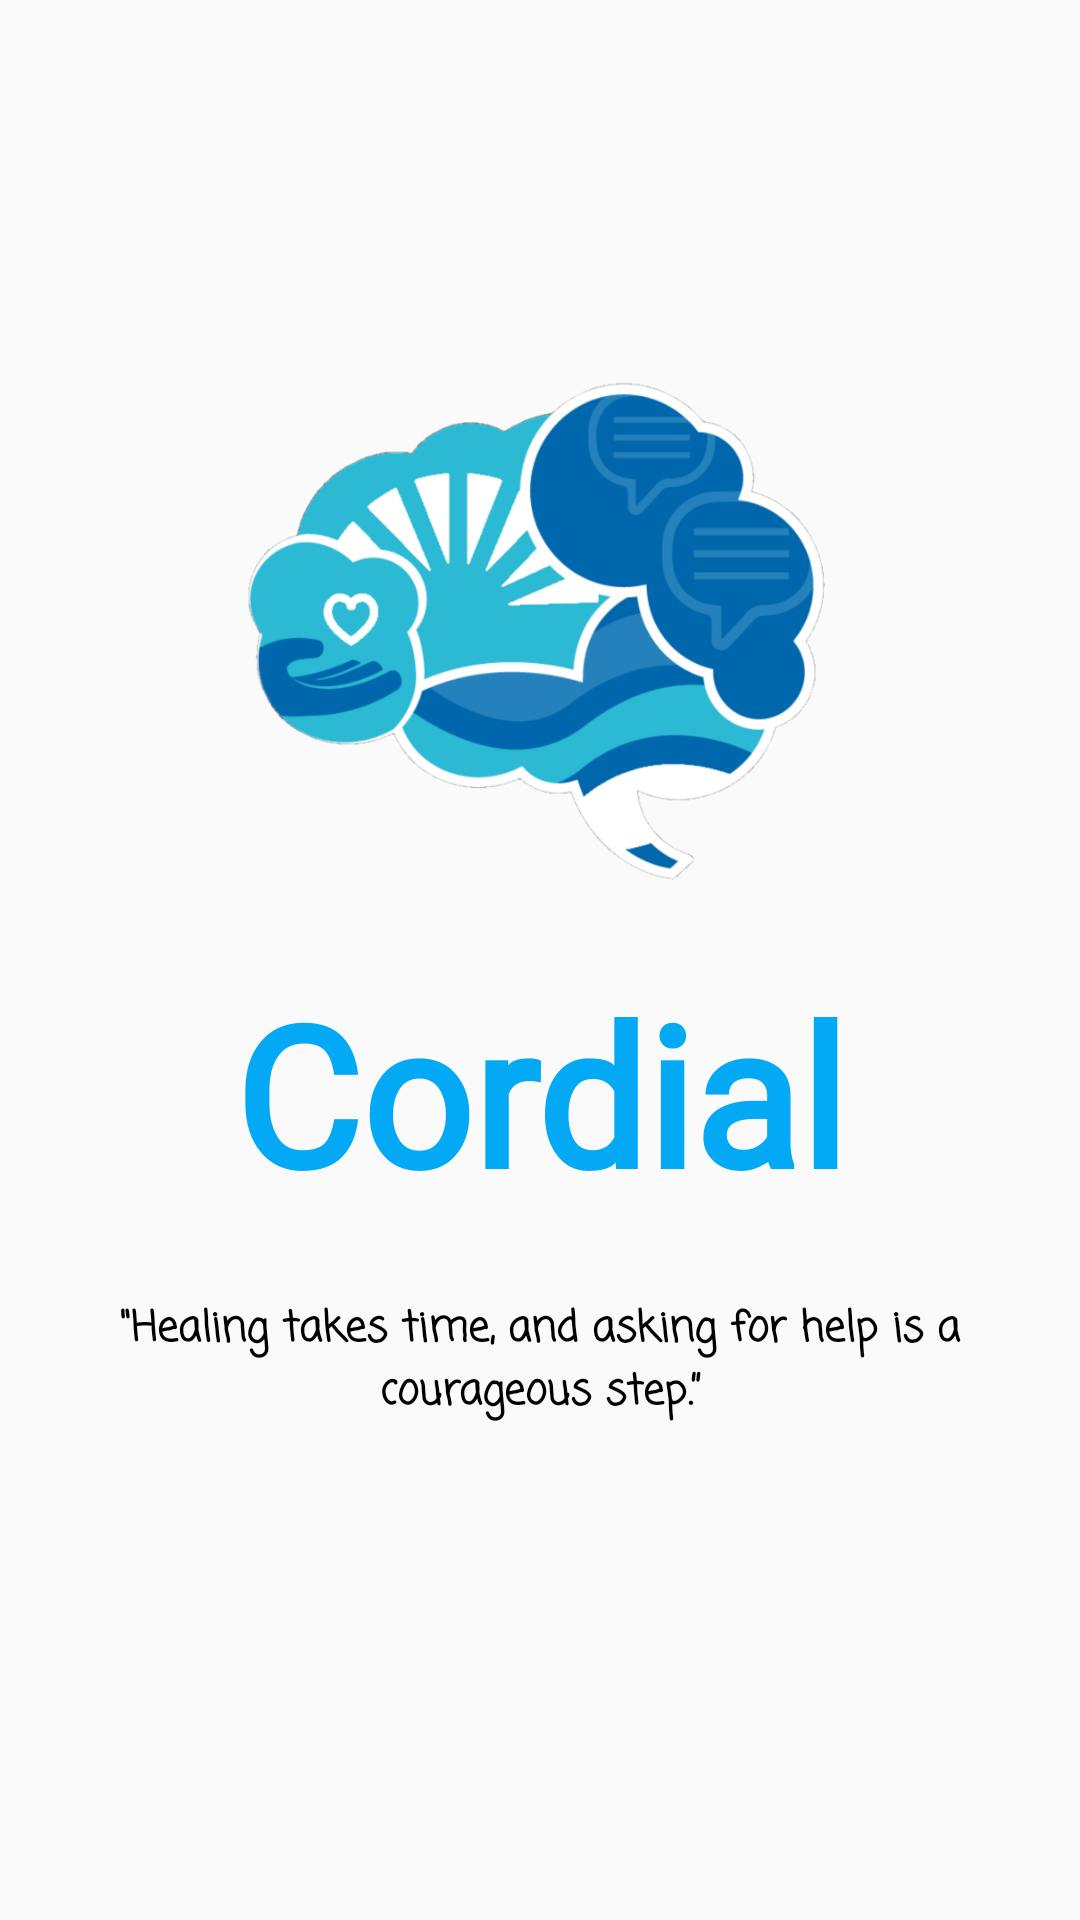

Reconstruct the res/layout file that produces this screen, plus the resources it refers to.
<!-- AndroidManifest.xml: application theme AppTheme -->
<!-- res/layout/activity_main.xml -->
<?xml version="1.0" encoding="utf-8"?>
<androidx.constraintlayout.widget.ConstraintLayout xmlns:android="http://schemas.android.com/apk/res/android"
    xmlns:app="http://schemas.android.com/apk/res-auto"
    xmlns:tools="http://schemas.android.com/tools"
    android:layout_width="match_parent"
    android:layout_height="match_parent"
    tools:context=".MainActivity">


    <ImageView
        android:id="@+id/imageView"
        android:layout_width="200dp"
        android:layout_height="200dp"
        android:contentDescription="@string/app_name"
        android:src="@drawable/logo"
        app:layout_constraintBottom_toBottomOf="parent"
        app:layout_constraintEnd_toEndOf="parent"
        app:layout_constraintHorizontal_bias="0.497"
        app:layout_constraintStart_toStartOf="parent"
        app:layout_constraintTop_toTopOf="parent"
        app:layout_constraintVertical_bias="0.256" />

    <TextView
        android:id="@+id/textView"
        android:layout_width="match_parent"
        android:layout_height="wrap_content"
        android:fontFamily="@font/allura"
        android:text="@string/app_name"
        android:textAlignment="center"
        android:textColor="#03A9F4"
        android:textSize="65sp"
        android:textStyle="bold"
        app:layout_constraintBottom_toBottomOf="parent"
        app:layout_constraintEnd_toEndOf="parent"
        app:layout_constraintHorizontal_bias="0.0"
        app:layout_constraintStart_toStartOf="parent"
        app:layout_constraintTop_toBottomOf="@+id/imageView"
        app:layout_constraintVertical_bias="0.035" />

    <TextView
        android:id="@+id/textView2"
        android:layout_width="match_parent"
        android:layout_height="wrap_content"
        android:layout_below="@id/textView"
        android:layout_margin="25dp"
        android:fontFamily="casual"
        android:text="@string/subString"
        android:textAlignment="center"
        android:textColor="#000000"
        android:textSize="14sp"
        android:textStyle="bold"
        app:layout_constraintBottom_toBottomOf="parent"
        app:layout_constraintEnd_toEndOf="parent"
        app:layout_constraintHorizontal_bias="0.68"
        app:layout_constraintStart_toStartOf="parent"
        app:layout_constraintTop_toBottomOf="@+id/textView"
        app:layout_constraintVertical_bias="0.0" />


</androidx.constraintlayout.widget.ConstraintLayout>
<!-- resources referenced by this layout -->
<resources>
  <!-- drawable logo: png bitmap (drawable-v24, 113221 bytes) -->
  <string name="app_name">Cordial</string>
  <string name="subString">\"Healing takes time, and asking for help is a courageous step.\”</string>
  <style name="AppTheme" parent="Theme.AppCompat.Light.NoActionBar">
          
          <item name="colorPrimary">#009688</item>
          <item name="colorPrimaryDark">#07675E</item>
          <item name="colorAccent">#000000</item>
      </style>
</resources>
